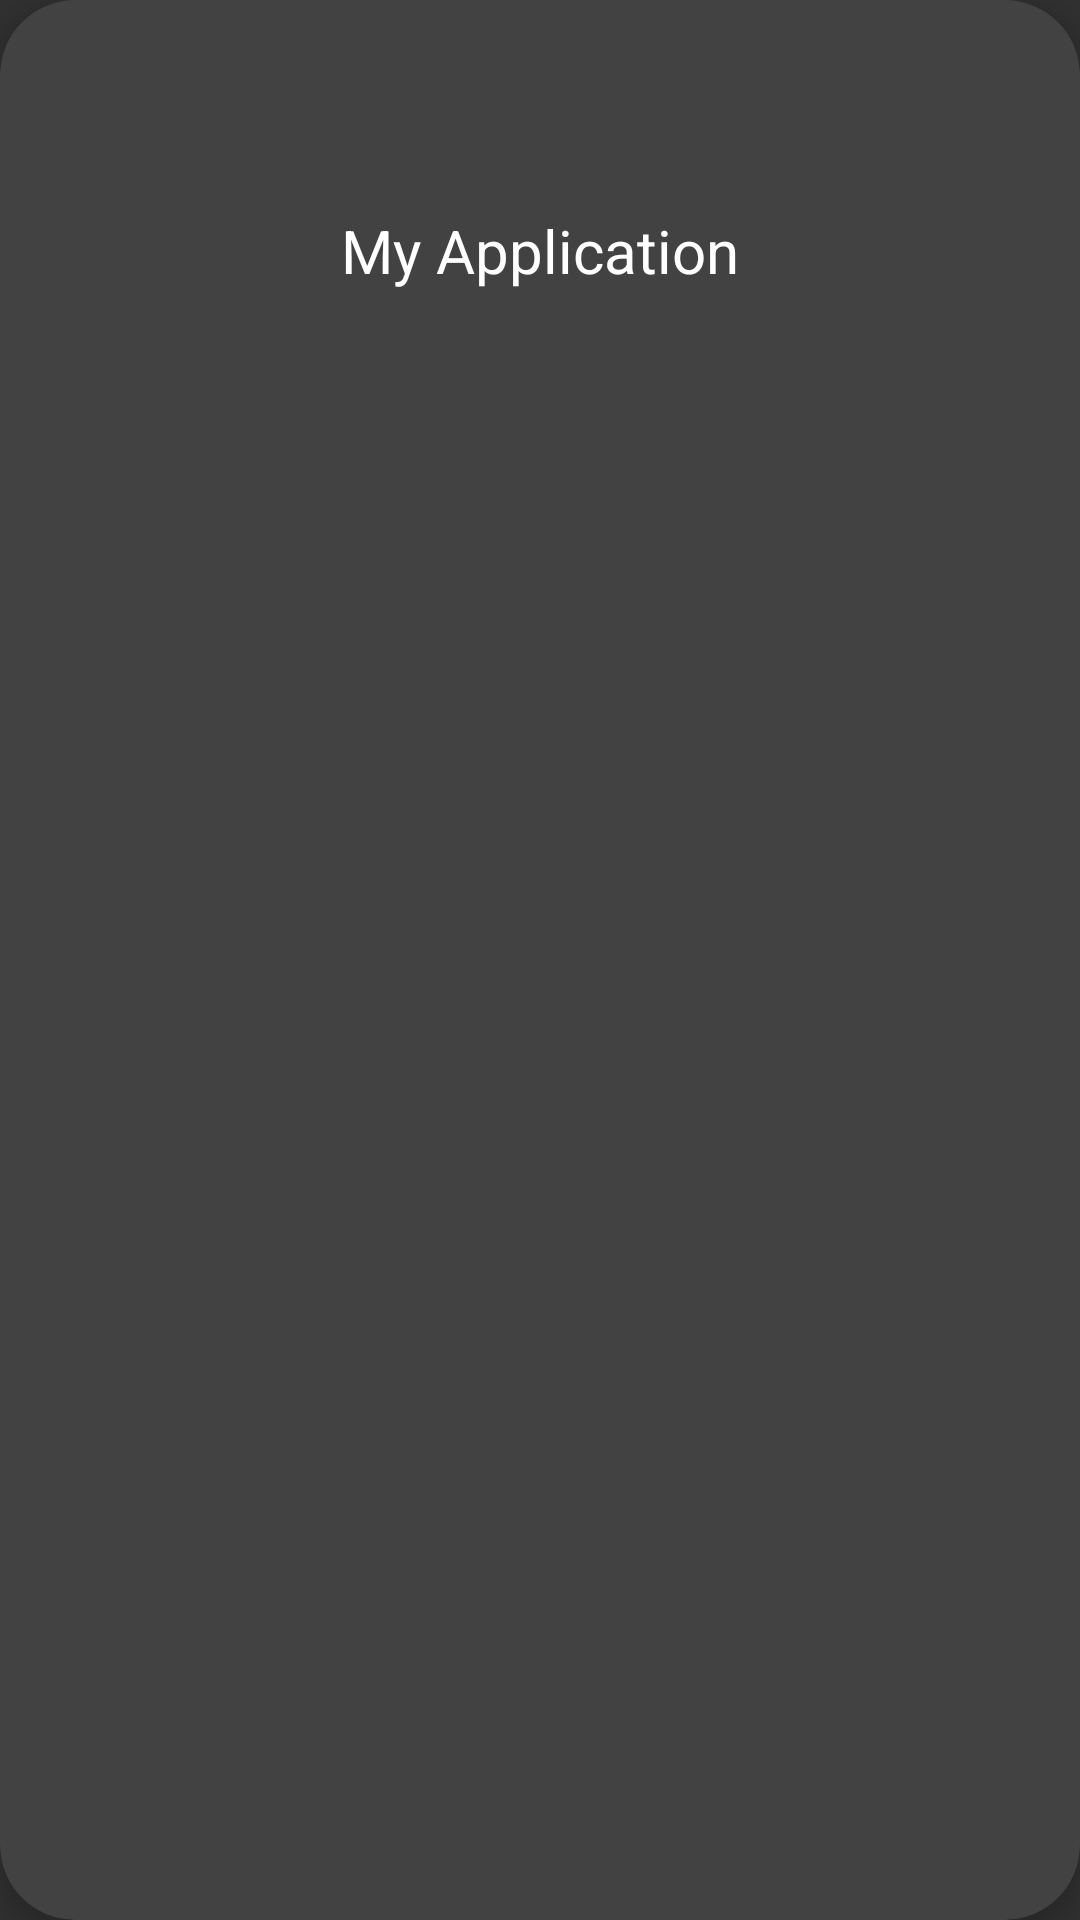

Write the Android layout XML for this screen, with the resource values it uses.
<!-- AndroidManifest.xml: application theme Theme.AppCompat.NoActionBar -->
<!-- res/layout/television_item.xml -->
<?xml version="1.0" encoding="utf-8"?>
<androidx.cardview.widget.CardView xmlns:android="http://schemas.android.com/apk/res/android"
    xmlns:app="http://schemas.android.com/apk/res-auto"
    android:layout_width="match_parent"
    android:layout_height="120dp"
    android:layout_gravity="center"
    android:layout_margin="5dp"
    app:cardCornerRadius="25dp"
    app:cardElevation="5dp">

    <LinearLayout
        android:layout_width="match_parent"
        android:layout_height="match_parent"
        android:orientation="vertical">

        <ImageView
            android:id="@+id/tvImg"
            android:layout_width="50dp"
            android:layout_height="50dp"
            android:layout_gravity="center"
            android:layout_marginBottom="10dp"
            android:layout_marginTop="10dp"
            android:src="@mipmap/ic_launcher" />

        <TextView
            android:id="@+id/tvName"
            android:layout_width="match_parent"
            android:layout_height="wrap_content"
            android:textColor="@color/white"
            android:text="@string/app_name"
            android:textAlignment="center"
            android:textSize="20sp" />

    </LinearLayout>

</androidx.cardview.widget.CardView>
<!-- resources referenced by this layout -->
<resources>
  <color name="white">#FFFFFFFF</color>
  <string name="app_name">My Application</string>
</resources>
